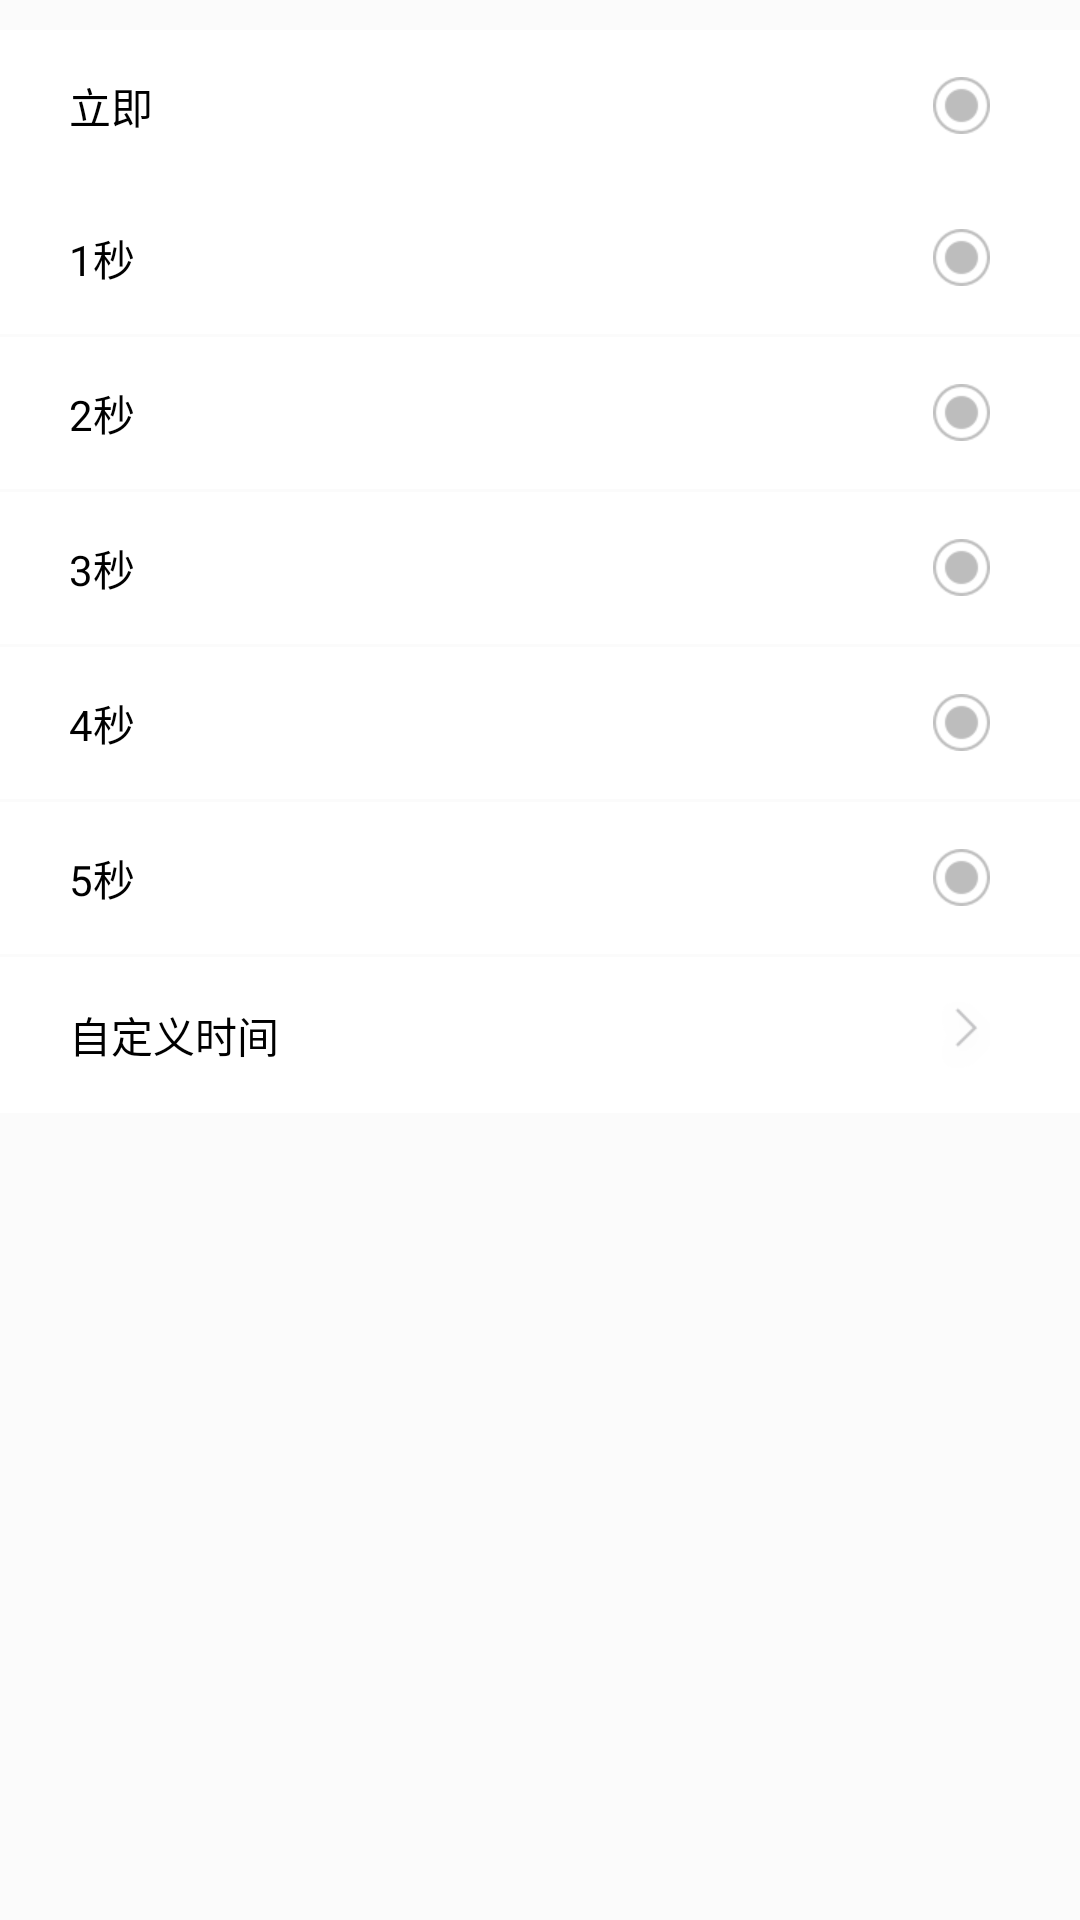

Android layout source for this screen:
<!-- AndroidManifest.xml: fallback theme Theme.MaterialComponents.DayNight.NoActionBar -->
<!-- res/layout/activity_security_delay.xml -->
<?xml version="1.0" encoding="utf-8"?>
<LinearLayout xmlns:android="http://schemas.android.com/apk/res/android"
    android:layout_width="match_parent"
    android:layout_height="match_parent"
    android:background="@color/charm_home_default"
    android:orientation="vertical">

    <RadioGroup
        android:id="@+id/rg_scene_state"
        android:layout_width="match_parent"
        android:layout_height="wrap_content"
        android:layout_marginTop="10dp"
        android:orientation="vertical">

        <RadioButton
            android:id="@+id/rb_scene_delay_immediately"
            android:layout_width="match_parent"
            android:layout_height="wrap_content"
            android:background="@color/white"
            android:button="@null"
            android:drawableRight="@drawable/select_scene_action"
            android:paddingBottom="15dp"
            android:paddingLeft="23dp"
            android:paddingRight="30dp"
            android:paddingTop="15dp"
            android:text="立即" />

        <RadioButton
            android:id="@+id/rb_scene_delay_one"
            android:layout_width="match_parent"
            android:layout_height="wrap_content"
            android:background="@color/white"
            android:button="@null"
            android:drawableRight="@drawable/select_scene_action"
            android:paddingBottom="15dp"
            android:paddingLeft="23dp"
            android:paddingRight="30dp"
            android:paddingTop="15dp"
            android:text="1秒" />

        <RadioButton
            android:id="@+id/rb_scene_delay_two"
            android:layout_width="match_parent"
            android:layout_height="wrap_content"
            android:layout_marginTop="1dp"
            android:background="@color/white"
            android:button="@null"
            android:drawableRight="@drawable/select_scene_action"
            android:paddingBottom="15dp"
            android:paddingLeft="23dp"
            android:paddingRight="30dp"
            android:paddingTop="15dp"
            android:text="2秒" />

        <RadioButton
            android:id="@+id/rb_scene_delay_three"
            android:layout_width="match_parent"
            android:layout_height="wrap_content"
            android:layout_marginTop="1dp"
            android:background="@color/white"
            android:button="@null"
            android:drawableRight="@drawable/select_scene_action"
            android:paddingBottom="15dp"
            android:paddingLeft="23dp"
            android:paddingRight="30dp"
            android:paddingTop="15dp"
            android:text="3秒" />

        <RadioButton
            android:id="@+id/rb_scene_delay_for"
            android:layout_width="match_parent"
            android:layout_height="wrap_content"
            android:layout_marginTop="1dp"
            android:background="@color/white"
            android:button="@null"
            android:drawableRight="@drawable/select_scene_action"
            android:paddingBottom="15dp"
            android:paddingLeft="23dp"
            android:paddingRight="30dp"
            android:paddingTop="15dp"
            android:text="4秒" />

        <RadioButton
            android:id="@+id/rb_scene_delay_five"
            android:layout_width="match_parent"
            android:layout_height="wrap_content"
            android:layout_marginTop="1dp"
            android:background="@color/white"
            android:button="@null"
            android:drawableRight="@drawable/select_scene_action"
            android:paddingBottom="15dp"
            android:paddingLeft="23dp"
            android:paddingRight="30dp"
            android:paddingTop="15dp"
            android:text="5秒" />

        <RadioButton
            android:id="@+id/rb_scene_delay_customize"
            android:layout_width="match_parent"
            android:layout_height="wrap_content"
            android:layout_marginTop="1dp"
            android:background="@color/white"
            android:button="@null"
            android:drawableRight="@drawable/icon_charm_home_arrow"
            android:paddingBottom="15dp"
            android:paddingLeft="23dp"
            android:paddingRight="30dp"
            android:paddingTop="15dp"
            android:text="自定义时间" />
    </RadioGroup>
</LinearLayout>
<!-- resources referenced by this layout -->
<resources>
  <color name="charm_home_default">#FBFBFB</color>
  <color name="white">#FFFFFF</color>
  <!-- drawable icon_charm_home_arrow: png bitmap (drawable-xhdpi, 1306 bytes) -->
  <!-- drawable select_scene_action (drawable) -->
  <?xml version="1.0" encoding="utf-8"?>
  <selector xmlns:android="http://schemas.android.com/apk/res/android">
  
      <item android:drawable="@drawable/icon_device_select_rbt1_" android:state_checked="true" />
      <item android:drawable="@drawable/icon_device_select_rbt0"/>
  </selector>
  <!-- drawable icon_device_select_rbt1_: png bitmap (drawable-xhdpi, 1911 bytes) -->
  <!-- drawable icon_device_select_rbt0: png bitmap (drawable-xhdpi, 1820 bytes) -->
</resources>
